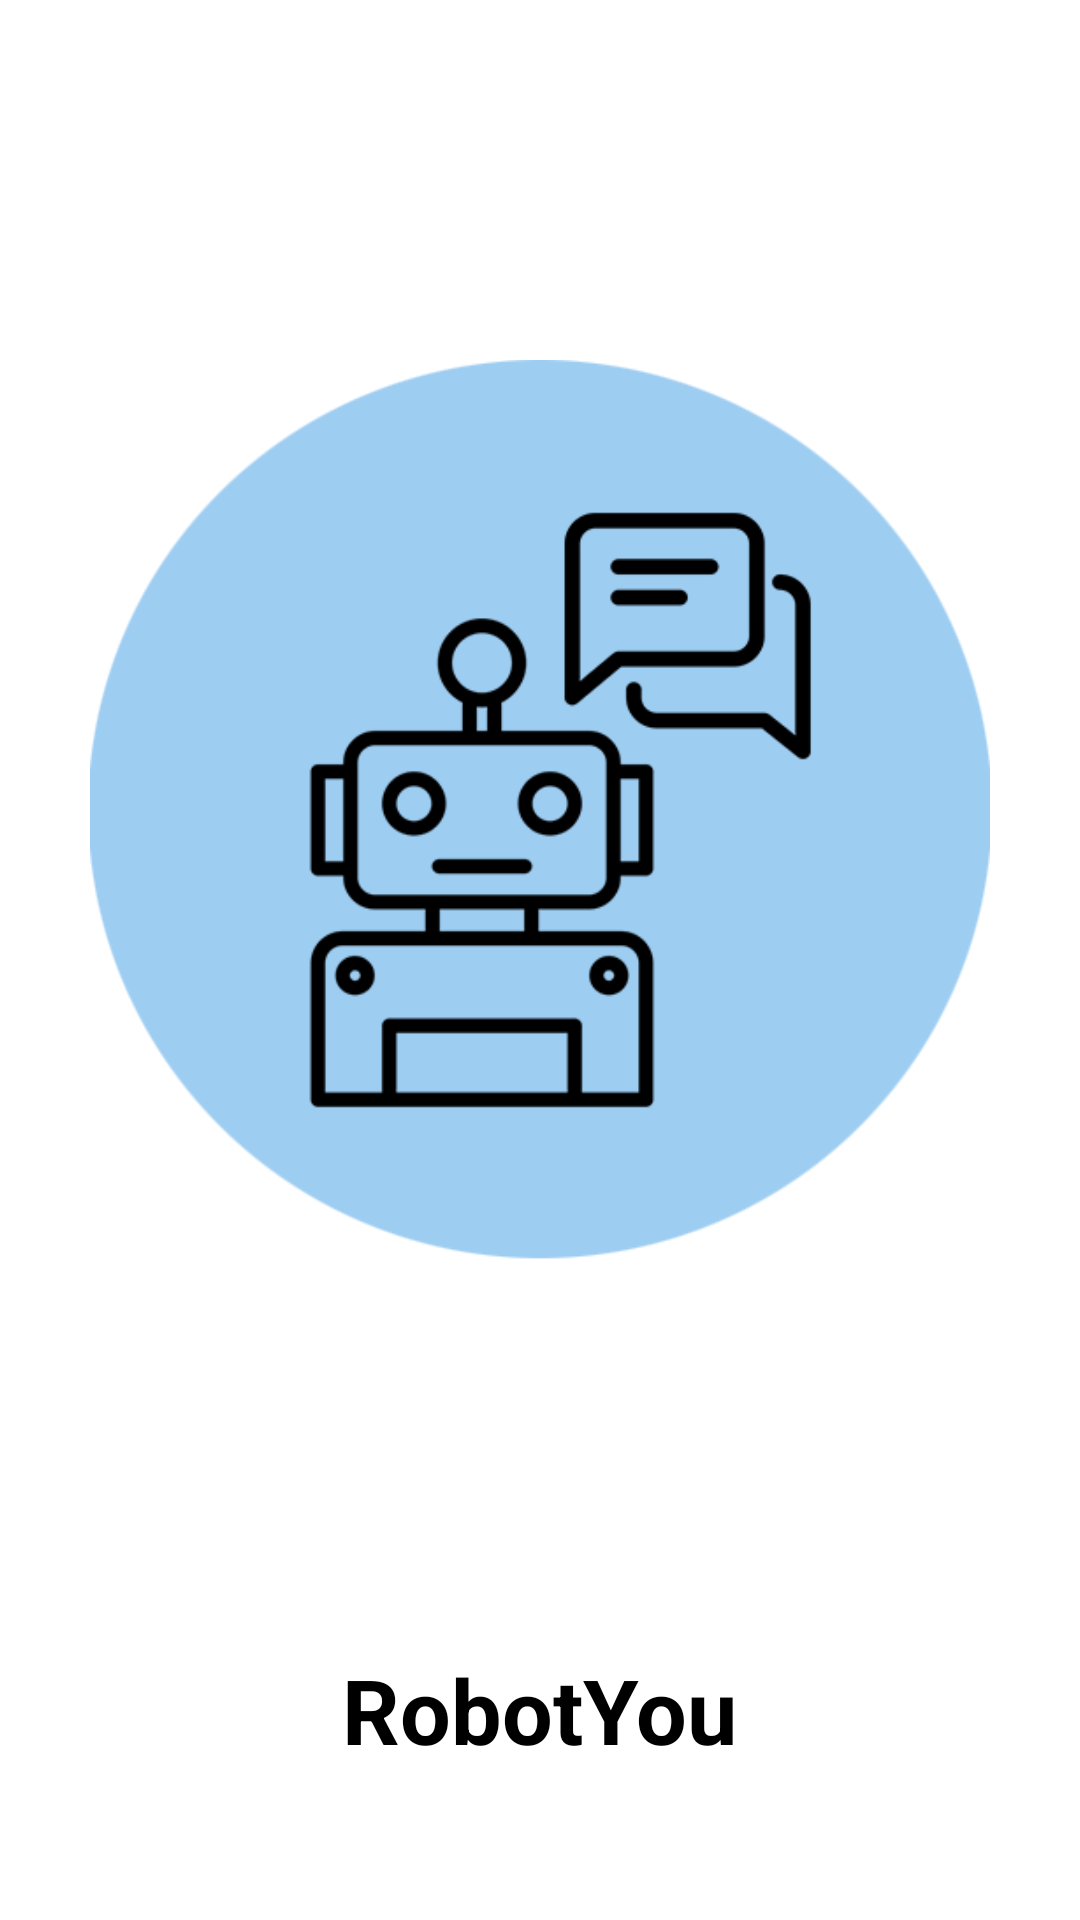

Reconstruct the res/layout file that produces this screen, plus the resources it refers to.
<!-- AndroidManifest.xml: application theme Theme.RobotYou -->
<!-- res/layout/activity_main.xml -->
<?xml version="1.0" encoding="utf-8"?>
<RelativeLayout xmlns:android="http://schemas.android.com/apk/res/android"
    xmlns:app="http://schemas.android.com/apk/res-auto"
    xmlns:tools="http://schemas.android.com/tools"
    android:layout_width="match_parent"
    android:layout_height="match_parent"
    tools:context=".MainActivity">

    <RelativeLayout
        android:layout_width="match_parent"
        android:layout_height="match_parent"
        android:layout_marginBottom="100dp">

        <ImageView
            android:layout_width="300dp"
            android:layout_height="300dp"
            android:src="@drawable/logo"
            android:layout_centerInParent="true"/>

    </RelativeLayout>

    <TextView
        android:id="@+id/name"
        android:layout_width="wrap_content"
        android:layout_height="wrap_content"
        android:text="@string/app_name"
        android:textStyle="bold"
        android:textSize="30sp"
        android:textColor="@color/black"
        android:layout_alignParentBottom="true"
        android:layout_centerHorizontal="true"
        android:layout_marginBottom="50dp"/>

</RelativeLayout>
<!-- resources referenced by this layout -->
<resources>
  <color name="black">#FF000000</color>
  <!-- drawable logo: png bitmap (drawable, 23089 bytes) -->
  <string name="app_name">RobotYou</string>
  <style name="Theme.RobotYou" parent="Theme.MaterialComponents.DayNight.NoActionBar">
          
          <item name="colorPrimary">@color/purple_500</item>
          <item name="colorPrimaryVariant">@color/primary</item>
          <item name="colorOnPrimary">@color/white</item>
          
          <item name="colorSecondary">@color/black</item>
          <item name="colorSecondaryVariant">@color/black</item>
          <item name="colorOnSecondary">@color/black</item>
          
          <item name="android:statusBarColor" tools:targetApi="l">?attr/colorPrimaryVariant</item>
          
      </style>
  <color name="purple_500">#FF6200EE</color>
  <color name="primary">#9DCCF1</color>
  <color name="white">#FFFFFFFF</color>
</resources>
